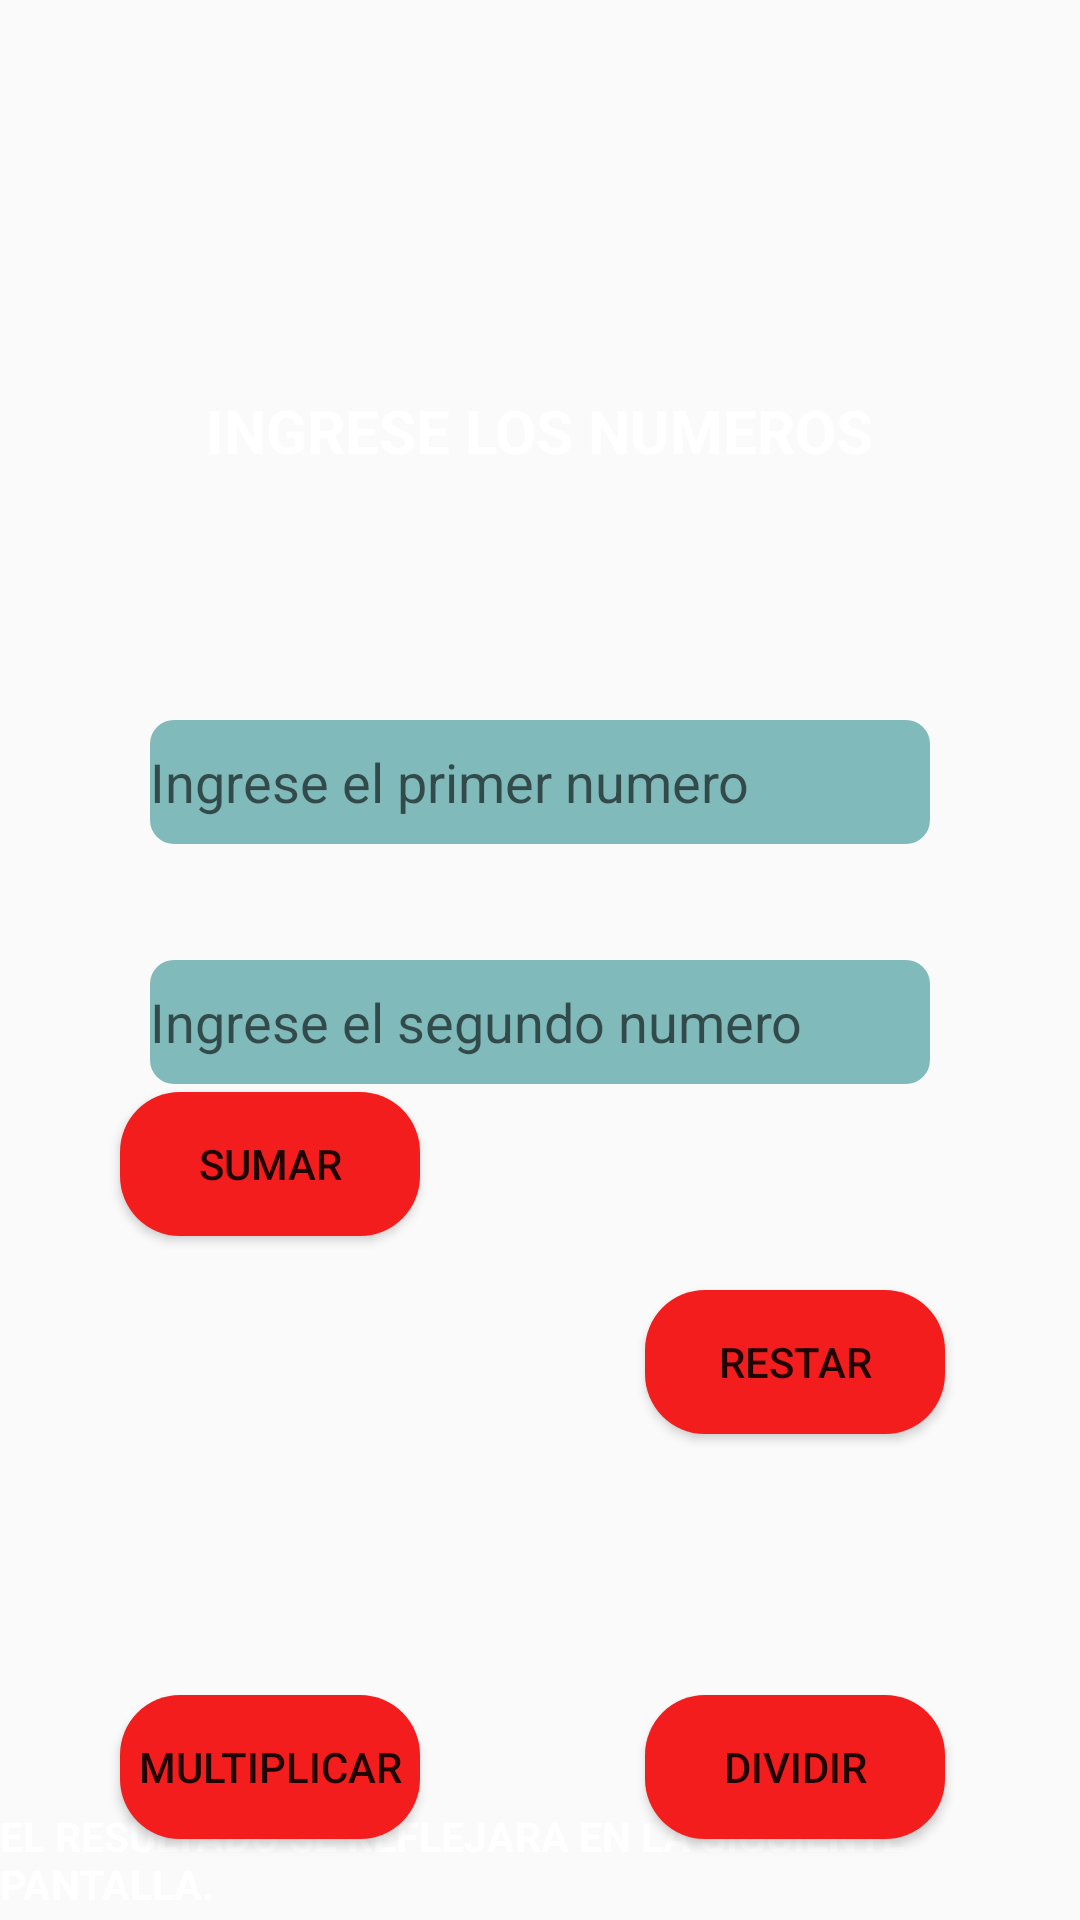

This screen was rendered from an Android layout file. Write that file and the resources it references.
<!-- AndroidManifest.xml: application theme Theme.PrimeraTarea -->
<!-- res/layout/activity_empesar.xml -->
<?xml version="1.0" encoding="utf-8"?>
<androidx.constraintlayout.widget.ConstraintLayout xmlns:android="http://schemas.android.com/apk/res/android"
    xmlns:app="http://schemas.android.com/apk/res-auto"
    xmlns:tools="http://schemas.android.com/tools"
    android:layout_width="match_parent"
    android:layout_height="match_parent"
    tools:context=".Empesar">

    <androidx.constraintlayout.widget.ConstraintLayout
        android:id="@+id/constraintLayout2"
        android:layout_width="409dp"
        android:layout_height="760dp"
        android:foreground="@drawable/pantalla"

        app:layout_constraintTop_toTopOf="parent"
        tools:layout_editor_absoluteX="1dp">

    </androidx.constraintlayout.widget.ConstraintLayout>

    <Button
        android:id="@+id/btnMulti"
        android:layout_width="0dp"
        android:layout_height="wrap_content"
        android:layout_marginStart="40dp"
        android:layout_marginTop="565dp"
        android:layout_marginEnd="220dp"
        android:background="@drawable/btn_ingresar"
        android:text="@string/btnMultiplicar"
        app:layout_constraintEnd_toEndOf="parent"
        app:layout_constraintStart_toStartOf="parent"
        app:layout_constraintTop_toTopOf="parent" />

    <EditText
        android:id="@+id/txtNumeroUno"
        android:layout_width="match_parent"
        android:layout_height="20pt"
        android:layout_marginStart="50dp"
        android:layout_marginTop="240dp"
        android:layout_marginEnd="50dp"
        android:ems="10"
        android:hint="@string/primerNumero"
        android:inputType="number"
        android:background="@drawable/texto_editor"
        app:boxCornerRadiusTopEnd="5dp"
        app:boxCornerRadiusTopStart="5dp"
        app:layout_constraintEnd_toEndOf="parent"
        app:layout_constraintStart_toStartOf="parent"
        app:layout_constraintTop_toTopOf="@+id/constraintLayout2" />

    <EditText
        android:id="@+id/txtNumeroDos"
        android:layout_width="match_parent"
        android:layout_height="20pt"
        android:layout_marginStart="50dp"
        android:layout_marginTop="320dp"
        android:layout_marginEnd="50dp"
        android:ems="10"
        android:hint="@string/segundoNumero"
        android:background="@drawable/texto_editor"
        app:boxCornerRadiusTopEnd="5dp"
        app:boxCornerRadiusTopStart="5dp"
        android:inputType="number"
        app:layout_constraintEnd_toEndOf="parent"
        app:layout_constraintStart_toStartOf="parent"
        app:layout_constraintTop_toTopOf="@+id/constraintLayout2" />

    <TextView
        android:id="@+id/textView"
        android:layout_width="wrap_content"
        android:layout_height="wrap_content"
        android:layout_marginStart="50dp"
        android:layout_marginTop="130dp"
        android:layout_marginEnd="50dp"
        android:text="INGRESE LOS NUMEROS"
        android:textColor="#FFFFFF"
        android:textSize="20dp"
        android:textStyle="bold"
        app:layout_constraintEnd_toEndOf="parent"
        app:layout_constraintStart_toStartOf="parent"
        app:layout_constraintTop_toTopOf="parent" />

    <TextView
        android:id="@+id/textView2"
        android:layout_width="wrap_content"
        android:layout_height="wrap_content"
        android:layout_marginStart="50dp"
        android:layout_marginTop="600dp"
        android:layout_marginEnd="50dp"
        android:text="EL RESULTADO SE REFLEJARA EN LA SIGUIENTE PANTALLA."
        android:textColor="#FFFFFF"
        android:textSize="13.5dp"
        android:textStyle="bold"
        app:layout_constraintBottom_toBottomOf="parent"
        app:layout_constraintEnd_toEndOf="parent"
        app:layout_constraintStart_toStartOf="parent"
        app:layout_constraintTop_toTopOf="parent" />

    <Button
        android:id="@+id/btnDivi"
        android:layout_width="0dp"
        android:layout_height="wrap_content"
        android:layout_marginStart="215dp"
        android:layout_marginTop="565dp"
        android:layout_marginEnd="45dp"
        android:background="@drawable/btn_ingresar"
        android:text="@string/btnDividir"
        app:layout_constraintEnd_toEndOf="parent"
        app:layout_constraintStart_toStartOf="parent"
        app:layout_constraintTop_toTopOf="@+id/constraintLayout2" />

    <Button
        android:id="@+id/btnSuma"
        android:layout_width="0dp"
        android:layout_height="wrap_content"
        android:layout_marginStart="40dp"
        android:layout_marginTop="136dp"
        android:layout_marginEnd="220dp"
        android:background="@drawable/btn_ingresar"
        android:text="@string/btnSumar"
        app:layout_constraintBottom_toBottomOf="parent"
        app:layout_constraintEnd_toEndOf="parent"
        app:layout_constraintStart_toStartOf="parent"
        app:layout_constraintTop_toTopOf="parent" />

    <Button
        android:id="@+id/btnResta"
        android:layout_width="0dp"
        android:layout_height="wrap_content"
        android:layout_marginStart="215dp"
        android:layout_marginTop="430dp"
        android:layout_marginEnd="45dp"
        android:background="@drawable/btn_ingresar"
        android:text="@string/btnRestar"
        app:layout_constraintEnd_toEndOf="parent"
        app:layout_constraintHorizontal_bias="0.463"
        app:layout_constraintStart_toStartOf="parent"
        app:layout_constraintTop_toTopOf="parent" />

</androidx.constraintlayout.widget.ConstraintLayout>
<!-- resources referenced by this layout -->
<resources>
  <!-- drawable btn_ingresar (drawable) -->
  <?xml version="1.0" encoding="utf-8"?>
  <shape android:shape="rectangle"
      xmlns:android="http://schemas.android.com/apk/res/android">
      <solid android:color="#F31D1D" />
      <corners android:radius="20dp"/>
  </shape>
  <!-- drawable pantalla: jpg bitmap (drawable, 97158 bytes) -->
  <!-- drawable texto_editor (drawable) -->
  <?xml version="1.0" encoding="utf-8"?>
  <shape android:shape="rectangle"
      xmlns:android="http://schemas.android.com/apk/res/android">
      <solid android:color="#80BABA" />
      <corners android:radius="8dp"/>
  </shape>
  <string name="btnDividir">Dividir</string>
  <string name="btnMultiplicar">Multiplicar</string>
  <string name="btnRestar">Restar</string>
  <string name="btnSumar">Sumar</string>
  <string name="primerNumero">Ingrese el primer numero</string>
  <string name="segundoNumero">Ingrese el segundo numero</string>
  <style name="Theme.PrimeraTarea" parent="Base.Theme.PrimeraTarea" />
  <style name="Base.Theme.PrimeraTarea" parent="Theme.AppCompat.Light.NoActionBar">
          
          
      </style>
</resources>
